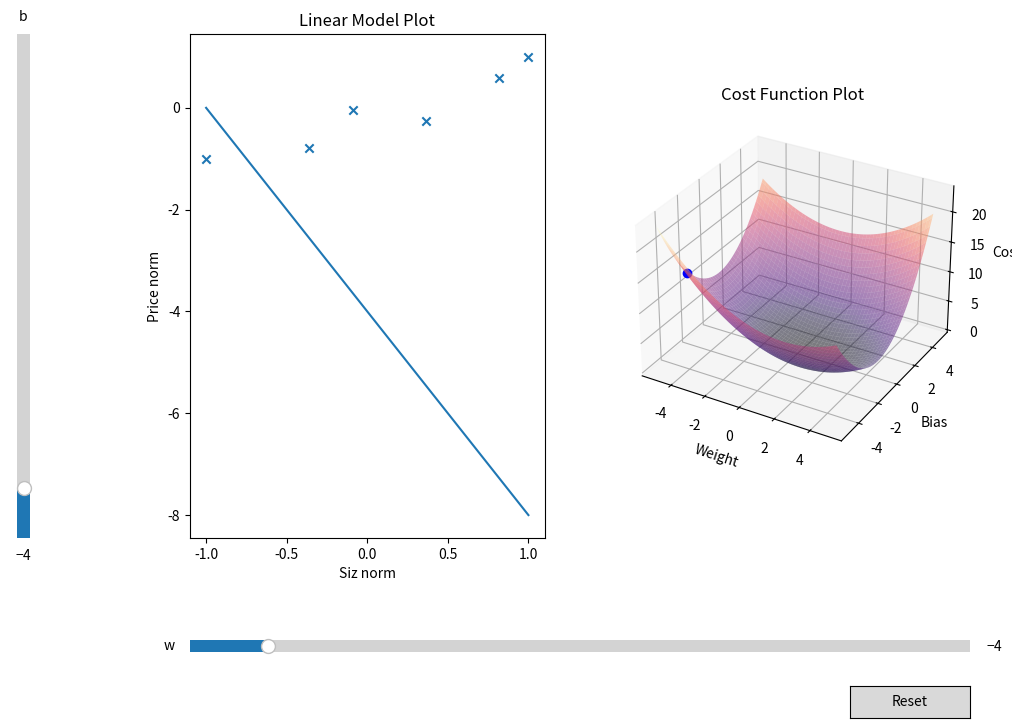

This chart was generated by the following Python code:
# %%
import numpy as np
import matplotlib.pyplot as plt
from matplotlib.widgets import Slider, Button

# Training data Inputs [size]
x_train = np.array([1.0, 1.7, 2.0, 2.5, 3.0, 3.2])

# Training data Labels [price]
y_train = np.array(
    [
        250,
        300,
        480,
        430,
        630,
        730,
    ]
)

x_normalized = np.interp(x_train, (x_train.min(), x_train.max()), (-1, 1))
y_normalized = np.interp(y_train, (y_train.min(), y_train.max()), (-1, 1))

WB_MIN = -5
WB_MAX = 5
# Ranges for w, b values
w_range = np.linspace(WB_MIN, WB_MAX, 100)
b_range = np.linspace(WB_MIN, WB_MAX, 100)

# Initial parameter w, b
w_init = -4
b_init = -4

W, B = np.meshgrid(w_range, b_range)


def compute_model(x, w, b):
    """Calculates the prediction values and represents the model"""
    f = np.dot(x, w) + b
    return f


def compute_cost(w, b):
    """Computes the cost for given parameters"""
    m = len(x_normalized)

    total_cost = 0
    for i in range(m):
        f_wb = w * x_normalized[i] + b
        loss = (f_wb - y_normalized[i]) ** 2
        total_cost = total_cost + loss
    total_cost = (1 / (2 * m)) * total_cost
    return total_cost


# Compute the initial linear regression model
f = compute_model(x_normalized, w_init, b_init)

# Compute the the costs
costs = np.vectorize(compute_cost)(W, B)


#### PLOTTING ####
fig = plt.figure(figsize=(12, 8))
fig.subplots_adjust(left=0.25, bottom=0.25)
ax1 = fig.add_subplot(121)
ax2 = fig.add_subplot(122, projection="3d")

# Plotting the linear model
ax1.scatter(x_normalized, y_normalized, marker="x")
(line,) = ax1.plot(x_normalized, compute_model(x_normalized, w_init, b_init))
# Plotting the cost surface
ax2.plot_surface(W, B, costs, cmap="magma", alpha=0.5)
(point,) = ax2.plot(w_init, b_init, compute_cost(w_init, b_init), marker="o", c="b")


# Configure the axes
ax1.set_xlabel("Siz norm")
ax1.set_ylabel("Price norm")
ax1.set_title("Linear Model Plot")

ax2.set_xlabel("Weight")
ax2.set_ylabel("Bias")
ax2.set_zlabel("Cost")
ax2.set_title("Cost Function Plot")


ax_w = fig.add_axes([0.25, 0.1, 0.65, 0.03])
w_slider = Slider(ax=ax_w, label="w", valmin=WB_MIN, valmax=WB_MAX, valinit=w_init)

ax_b = fig.add_axes([0.1, 0.25, 0.0225, 0.63])
b_slider = Slider(
    ax=ax_b,
    label="b",
    valmin=WB_MIN,
    valmax=WB_MAX,
    valinit=b_init,
    orientation="vertical",
)

# Create and place a reset button
resetax = fig.add_axes([0.8, 0.025, 0.1, 0.04])
button = Button(resetax, "Reset")


# Define an update function for the sliders on-changed event
def update(val):
    """Updates the y values according to the w and b slider values"""
    line.set_data(
        [x_normalized], [compute_model(x_normalized, w_slider.val, b_slider.val)]
    )
    point.set_data(
        [w_slider.val],
        [b_slider.val],
    )
    point.set_3d_properties([compute_cost(w_slider.val, b_slider.val)])

    fig.canvas.draw_idle()


# Define a reset function for the buttons on-clicked event
def reset(event):
    """Resets the slider values to the initial values of w and b"""
    w_slider.reset()
    b_slider.reset()


# Connect the update function to sliders on-changed events
w_slider.on_changed(update)
b_slider.on_changed(update)

# Connect the onclick event of the reset button to reset function
button.on_clicked(reset)

plt.show()

# %%
